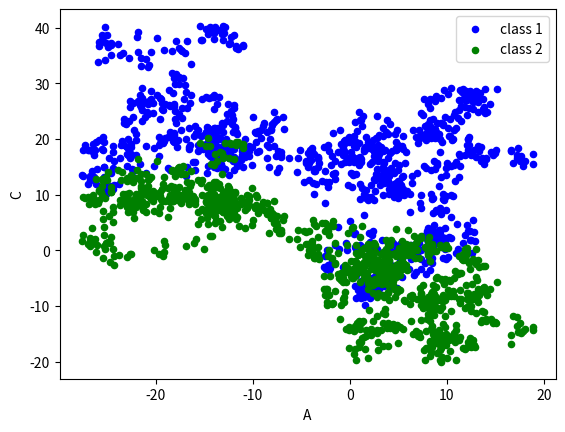

This chart was generated by the following Python code:
#!/usr/bin/env python3
# -*- coding:utf-8 -*-
import pandas as pd
import numpy as np
import matplotlib.pyplot as plt

# data = pd.Series(np.random.randn(1000), index=np.arange(1000))
# data = data.cumsum()
# print(data)
# data.plot()
# plt.show()

data = pd.DataFrame(np.random.randn(1000, 4), index=np.arange(1000), columns=['A', 'B', 'C', 'D'])
data = data.cumsum()
print(data.head())
# data.plot()
# plt.show()

ax = data.plot.scatter(x='A', y='B', color='Blue', label='class 1')
data.plot.scatter(x='A', y='C', color='Green', label='class 2', ax=ax)
plt.show()
